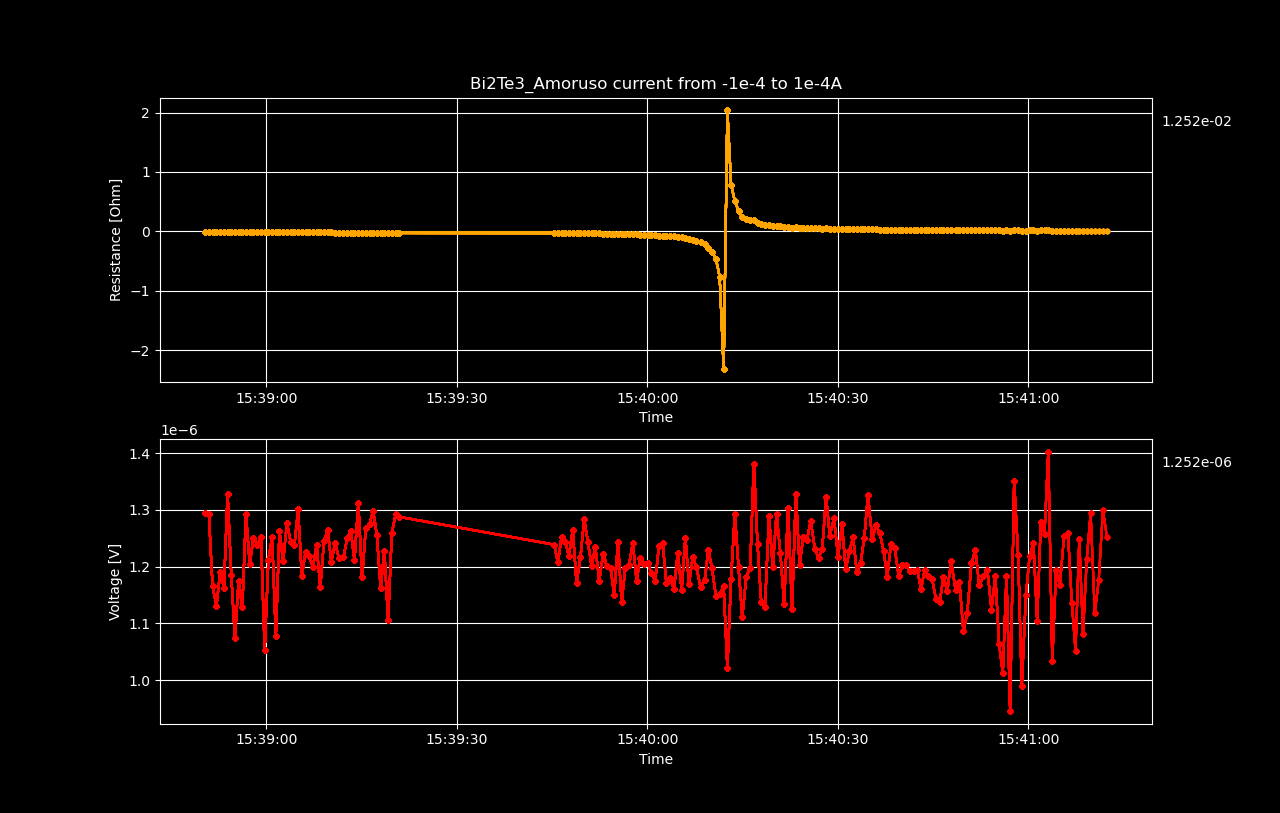

The file beside this chart, header and first rows:
Datetime, Voltage [V], Resistance [𝛀], Current Source [A], Electric Field [V/cm], Restivity [𝛀 cm], Current Density [A/cm2]
2022-05-19 15:38:50.377548, 1.29519069e-06, -0.01295, -0.0001, 1.6189883625e-05, -0.003845, -0.004211
2022-05-19 15:38:50.973155, 1.29246773e-06, -0.01306, -9.899497487437187e-05, 1.6155846625e-05, -0.003876, -0.004168
2022-05-19 15:38:51.556390, 1.16519459e-06, -0.01189, -9.798994974874372e-05, 1.4564932375e-05, -0.00353, -0.004126
2022-05-19 15:38:52.166633, 1.13120824e-06, -0.01166, -9.698492462311559e-05, 1.4140103e-05, -0.003463, -0.004084
2022-05-19 15:38:52.754008, 1.1902057e-06, -0.0124, -9.597989949748744e-05, 1.487757125e-05, -0.003681, -0.004041
2022-05-19 15:38:53.339568, 1.16327866e-06, -0.01225, -9.49748743718593e-05, 1.454098325e-05, -0.003636, -0.003999
2022-05-19 15:38:53.920452, 1.32806814e-06, -0.01413, -9.396984924623117e-05, 1.6600851750000002e-05, -0.004196, -0.003957
2022-05-19 15:38:54.500253, 1.18546574e-06, -0.01275, -9.296482412060302e-05, 1.481832175e-05, -0.003786, -0.003914
2022-05-19 15:38:55.075569, 1.07463119e-06, -0.01169, -9.195979899497488e-05, 1.3432889874999998e-05, -0.003469, -0.003872
2022-05-19 15:38:55.651636, 1.17507815e-06, -0.01292, -9.095477386934673e-05, 1.4688476875e-05, -0.003835, -0.00383
2022-05-19 15:38:56.237881, 1.12828371e-06, -0.01254, -8.99497487437186e-05, 1.4103546375e-05, -0.003724, -0.003787
2022-05-19 15:38:56.817545, 1.29266981e-06, -0.01453, -8.894472361809045e-05, 1.6158372625000002e-05, -0.004315, -0.003745
2022-05-19 15:38:57.400165, 1.20482914e-06, -0.0137, -8.793969849246232e-05, 1.506036425e-05, -0.004067, -0.003703
2022-05-19 15:38:57.990320, 1.2504135e-06, -0.01438, -8.693467336683418e-05, 1.5630168749999998e-05, -0.00427, -0.00366
2022-05-19 15:38:58.590116, 1.23810976e-06, -0.01441, -8.592964824120603e-05, 1.5476372e-05, -0.004277, -0.003618
2022-05-19 15:38:59.171240, 1.25253136e-06, -0.01475, -8.49246231155779e-05, 1.5656642e-05, -0.004379, -0.003576
2022-05-19 15:38:59.755004, 1.05395698e-06, -0.01256, -8.391959798994975e-05, 1.3174462249999999e-05, -0.003728, -0.003533
2022-05-19 15:39:00.345322, 1.21249346e-06, -0.01462, -8.291457286432161e-05, 1.515616825e-05, -0.004341, -0.003491
2022-05-19 15:39:00.926985, 1.2520268e-06, -0.01529, -8.190954773869348e-05, 1.5650335e-05, -0.004538, -0.003449
2022-05-19 15:39:01.514996, 1.0785642e-06, -0.01333, -8.090452261306533e-05, 1.3482052500000001e-05, -0.003958, -0.003407
2022-05-19 15:39:02.087942, 1.26261609e-06, -0.0158, -7.989949748743719e-05, 1.5782701125e-05, -0.004691, -0.003364
2022-05-19 15:39:02.667267, 1.20966965e-06, -0.01533, -7.889447236180904e-05, 1.5120870625e-05, -0.004552, -0.003322
2022-05-19 15:39:03.267095, 1.27613003e-06, -0.01638, -7.788944723618091e-05, 1.5951625375e-05, -0.004864, -0.00328
2022-05-19 15:39:03.856931, 1.24426191e-06, -0.01618, -7.688442211055277e-05, 1.5553273875e-05, -0.004804, -0.003237
2022-05-19 15:39:04.441215, 1.23750493e-06, -0.01631, -7.587939698492463e-05, 1.5468811624999998e-05, -0.004842, -0.003195
2022-05-19 15:39:05.022783, 1.30083898e-06, -0.01737, -7.487437185929649e-05, 1.626048725e-05, -0.005158, -0.003153
2022-05-19 15:39:05.608196, 1.18425593e-06, -0.01603, -7.386934673366834e-05, 1.4803199125000001e-05, -0.004759, -0.00311
2022-05-19 15:39:06.188261, 1.22610884e-06, -0.01683, -7.28643216080402e-05, 1.53263605e-05, -0.004996, -0.003068
2022-05-19 15:39:06.778339, 1.21824251e-06, -0.01695, -7.185929648241207e-05, 1.5228031375e-05, -0.005033, -0.003026
2022-05-19 15:39:07.352123, 1.19988774e-06, -0.01693, -7.085427135678392e-05, 1.4998596749999998e-05, -0.005027, -0.002983
2022-05-19 15:39:07.931835, 1.23841248e-06, -0.01773, -6.984924623115579e-05, 1.5480156e-05, -0.005264, -0.002941
2022-05-19 15:39:08.516413, 1.1637832e-06, -0.0169, -6.884422110552764e-05, 1.454729e-05, -0.005019, -0.002899
2022-05-19 15:39:09.101027, 1.24567371e-06, -0.01836, -6.78391959798995e-05, 1.5570921375e-05, -0.005451, -0.002856
2022-05-19 15:39:09.683330, 1.26382678e-06, -0.01891, -6.683417085427137e-05, 1.579783475e-05, -0.005614, -0.002814
2022-05-19 15:39:10.259343, 1.20815737e-06, -0.01835, -6.582914572864322e-05, 1.5101967125000001e-05, -0.005449, -0.002772
2022-05-19 15:39:10.835852, 1.24194224e-06, -0.01916, -6.482412060301508e-05, 1.5524278e-05, -0.005688, -0.002729
2022-05-19 15:39:11.422597, 1.21572114e-06, -0.01905, -6.381909547738694e-05, 1.5196514250000002e-05, -0.005655, -0.002687
2022-05-19 15:39:12.163395, 1.21662883e-06, -0.01937, -6.28140703517588e-05, 1.5207860374999998e-05, -0.00575, -0.002645
2022-05-19 15:39:12.745319, 1.25011115e-06, -0.02023, -6.180904522613067e-05, 1.5626389375e-05, -0.006004, -0.002602
2022-05-19 15:39:13.324534, 1.2632217e-06, -0.02078, -6.0804020100502516e-05, 1.579027125e-05, -0.006168, -0.00256
2022-05-19 15:39:13.895316, 1.21168716e-06, -0.02026, -5.979899497487438e-05, 1.51460895e-05, -0.006015, -0.002518
2022-05-19 15:39:14.504669, 1.31193244e-06, -0.02231, -5.879396984924624e-05, 1.63991555e-05, -0.006624, -0.002476
2022-05-19 15:39:15.101702, 1.18112949e-06, -0.02044, -5.77889447236181e-05, 1.4764118625e-05, -0.006068, -0.002433
2022-05-19 15:39:15.686251, 1.26806321e-06, -0.02233, -5.6783919597989955e-05, 1.5850790125e-05, -0.00663, -0.002391
2022-05-19 15:39:16.269548, 1.27492104e-06, -0.02286, -5.5778894472361813e-05, 1.5936512999999998e-05, -0.006786, -0.002349
2022-05-19 15:39:16.844411, 1.29852004e-06, -0.02371, -5.477386934673367e-05, 1.62315005e-05, -0.007038, -0.002306
2022-05-19 15:39:17.423981, 1.25515436e-06, -0.02334, -5.3768844221105536e-05, 1.56894295e-05, -0.00693, -0.002264
2022-05-19 15:39:18.018479, 1.16297707e-06, -0.02204, -5.2763819095477394e-05, 1.4537213375e-05, -0.006543, -0.002222
2022-05-19 15:39:18.607899, 1.22721879e-06, -0.02371, -5.175879396984925e-05, 1.5340234875e-05, -0.007039, -0.002179
2022-05-19 15:39:19.194595, 1.10549232e-06, -0.02178, -5.075376884422111e-05, 1.3818654e-05, -0.006466, -0.002137
2022-05-19 15:39:19.781036, 1.25959105e-06, -0.02532, -4.974874371859297e-05, 1.5744888125e-05, -0.007517, -0.002095
2022-05-19 15:39:20.382887, 1.29287168e-06, -0.02652, -4.8743718592964833e-05, 1.6160896e-05, -0.007874, -0.002052
2022-05-19 15:39:20.980068, 1.28772831e-06, -0.02697, -4.773869346733669e-05, 1.6096603875e-05, -0.008008, -0.00201
2022-05-19 15:39:45.330466, 1.23891689e-06, -0.02709, -4.572864321608041e-05, 1.5486461124999998e-05, -0.008043, -0.001925
2022-05-19 15:39:45.920980, 1.20785514e-06, -0.02701, -4.4723618090452266e-05, 1.509818925e-05, -0.008018, -0.001883
2022-05-19 15:39:46.506565, 1.25233017e-06, -0.02865, -4.3718592964824124e-05, 1.5654127125e-05, -0.008504, -0.001841
2022-05-19 15:39:47.088837, 1.24325363e-06, -0.02911, -4.271356783919599e-05, 1.5540670374999998e-05, -0.008641, -0.001798
2022-05-19 15:39:47.672456, 1.21894868e-06, -0.02923, -4.1708542713567847e-05, 1.5236858500000001e-05, -0.008676, -0.001756
2022-05-19 15:39:48.260469, 1.26533987e-06, -0.03109, -4.0703517587939705e-05, 1.5816748375e-05, -0.009229, -0.001714
2022-05-19 15:39:48.859652, 1.17175069e-06, -0.02952, -3.969849246231156e-05, 1.4646883625e-05, -0.008763, -0.001672
... 139 more rows
